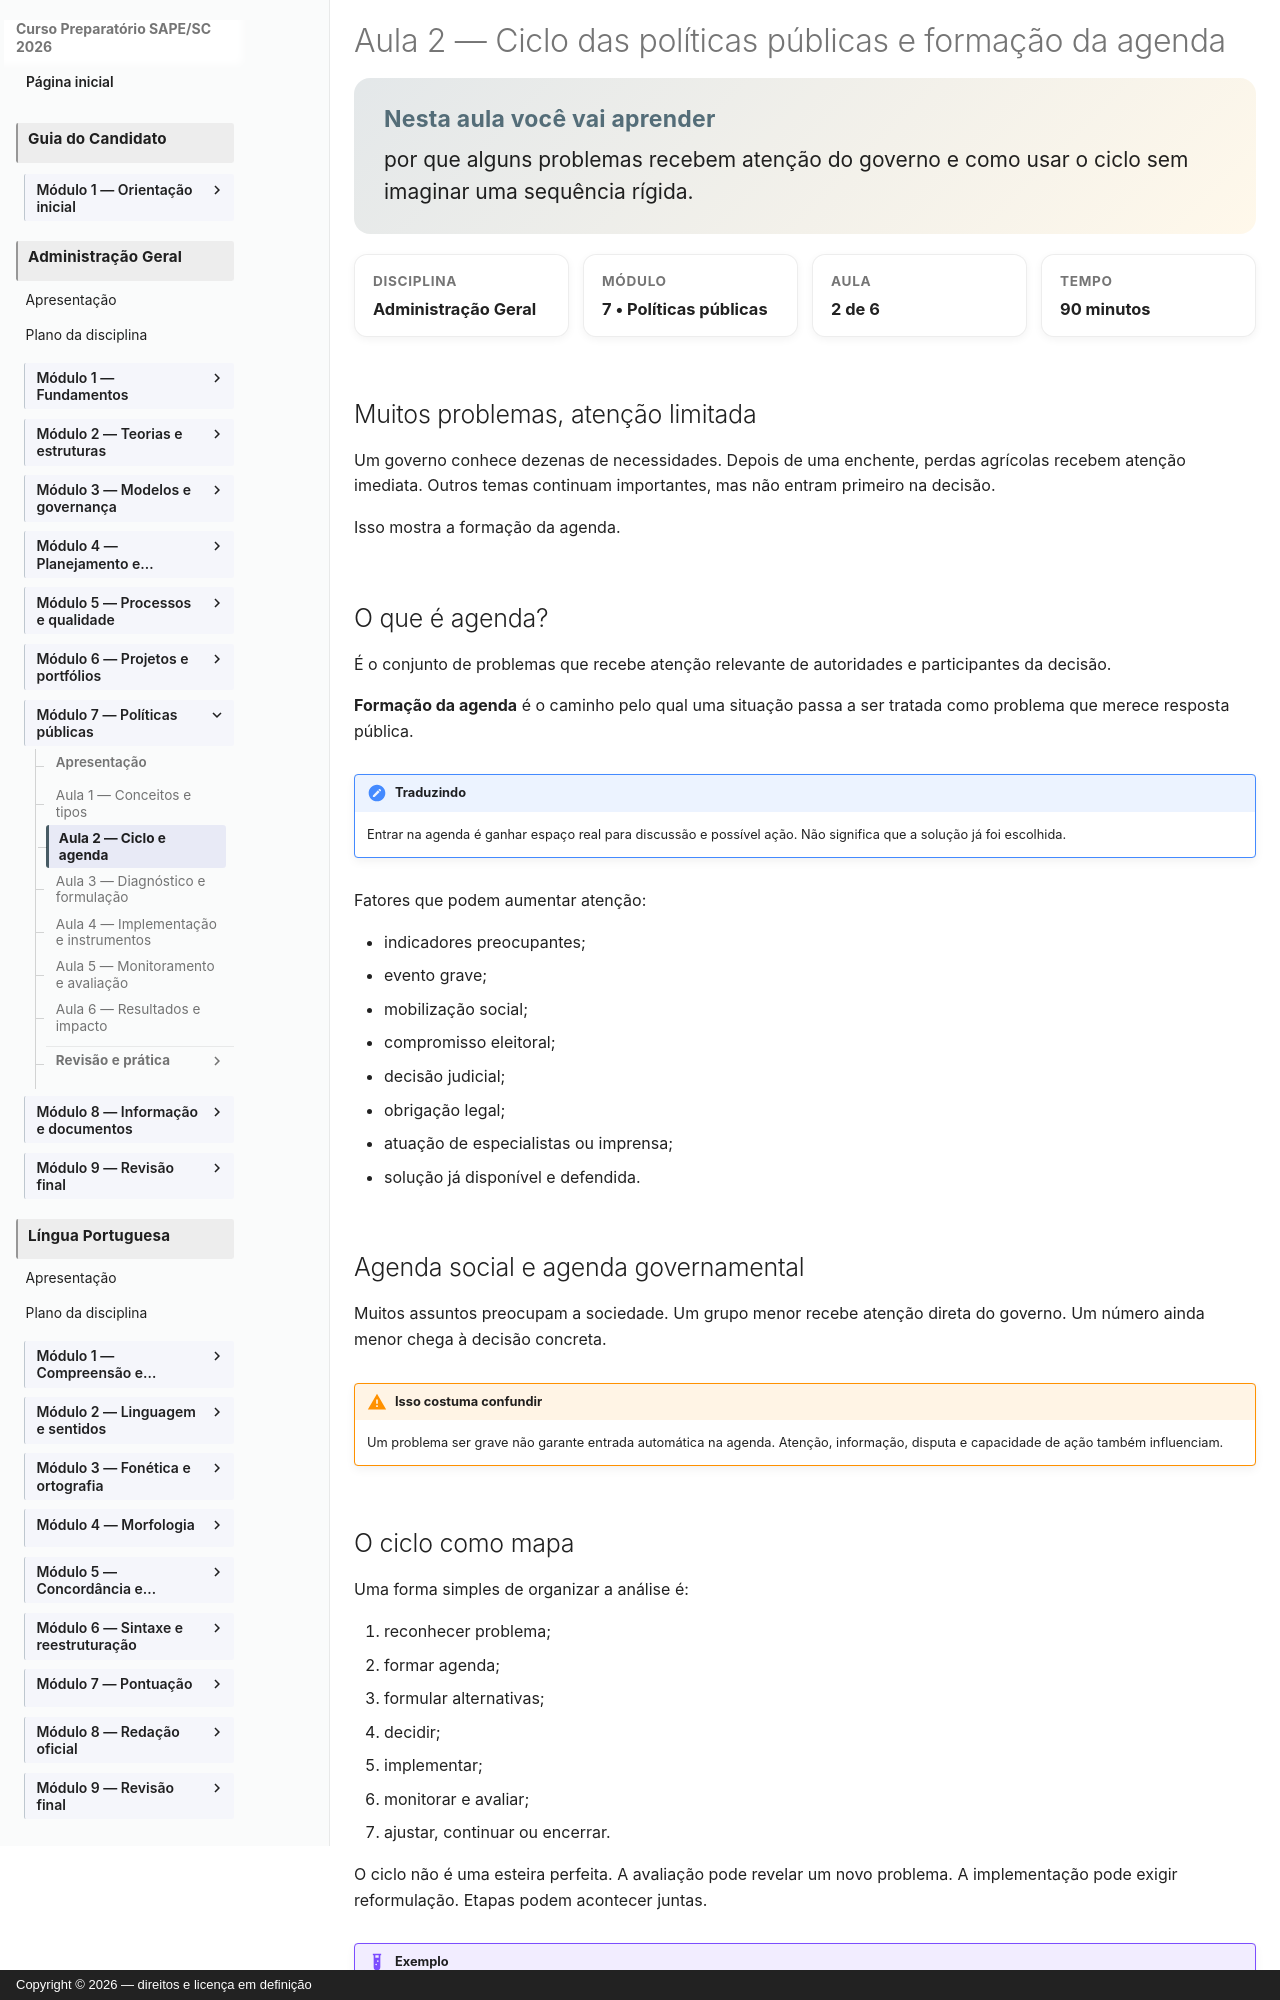

repository: vmedinax/curso-sape-sc-2026 · page: 03-administracao-geral/modulo-07-aula-02-ciclo-agenda/index.html · generator: mkdocs · copyright: Copyright © 2026 — direitos e licença em definição

---
id: administracao-geral-modulo-07-aula-02
title: "Ciclo das políticas públicas e formação da agenda"
discipline: 03-administracao-geral
module: 7
lesson: 2
status: draft
edital_refs: [anexo-2-administracao-geral-ciclo-agenda]
prerequisites: [administracao-geral-modulo-07-aula-01]
estimated_minutes: 90
authors: [Equipe do Curso SAPE/SC]
reviewers: []
last_reviewed: null
sources:
  - https://repositorio.ipea.gov.br/entities/book/40676951-eabf-494c-8aea-348c820eeebd
tags: [ciclo-politicas, agenda]
---

# Aula 2 — Ciclo das políticas públicas e formação da agenda

<section class="lesson-goal"><h2>Nesta aula você vai aprender</h2><p>por que alguns problemas recebem atenção do governo e como usar o ciclo sem imaginar uma sequência rígida.</p></section>

<div class="lesson-meta-grid"><div class="lesson-meta-card"><span>Disciplina</span><strong>Administração Geral</strong></div><div class="lesson-meta-card"><span>Módulo</span><strong>7 • Políticas públicas</strong></div><div class="lesson-meta-card"><span>Aula</span><strong>2 de 6</strong></div><div class="lesson-meta-card"><span>Tempo</span><strong>90 minutos</strong></div></div>

## Muitos problemas, atenção limitada

Um governo conhece dezenas de necessidades. Depois de uma enchente, perdas agrícolas recebem atenção imediata. Outros temas continuam importantes, mas não entram primeiro na decisão.

Isso mostra a formação da agenda.

## O que é agenda?

É o conjunto de problemas que recebe atenção relevante de autoridades e participantes da decisão.

**Formação da agenda** é o caminho pelo qual uma situação passa a ser tratada como problema que merece resposta pública.

!!! note "Traduzindo"
    Entrar na agenda é ganhar espaço real para discussão e possível ação. Não significa que a solução já foi escolhida.

Fatores que podem aumentar atenção:

- indicadores preocupantes;
- evento grave;
- mobilização social;
- compromisso eleitoral;
- decisão judicial;
- obrigação legal;
- atuação de especialistas ou imprensa;
- solução já disponível e defendida.
